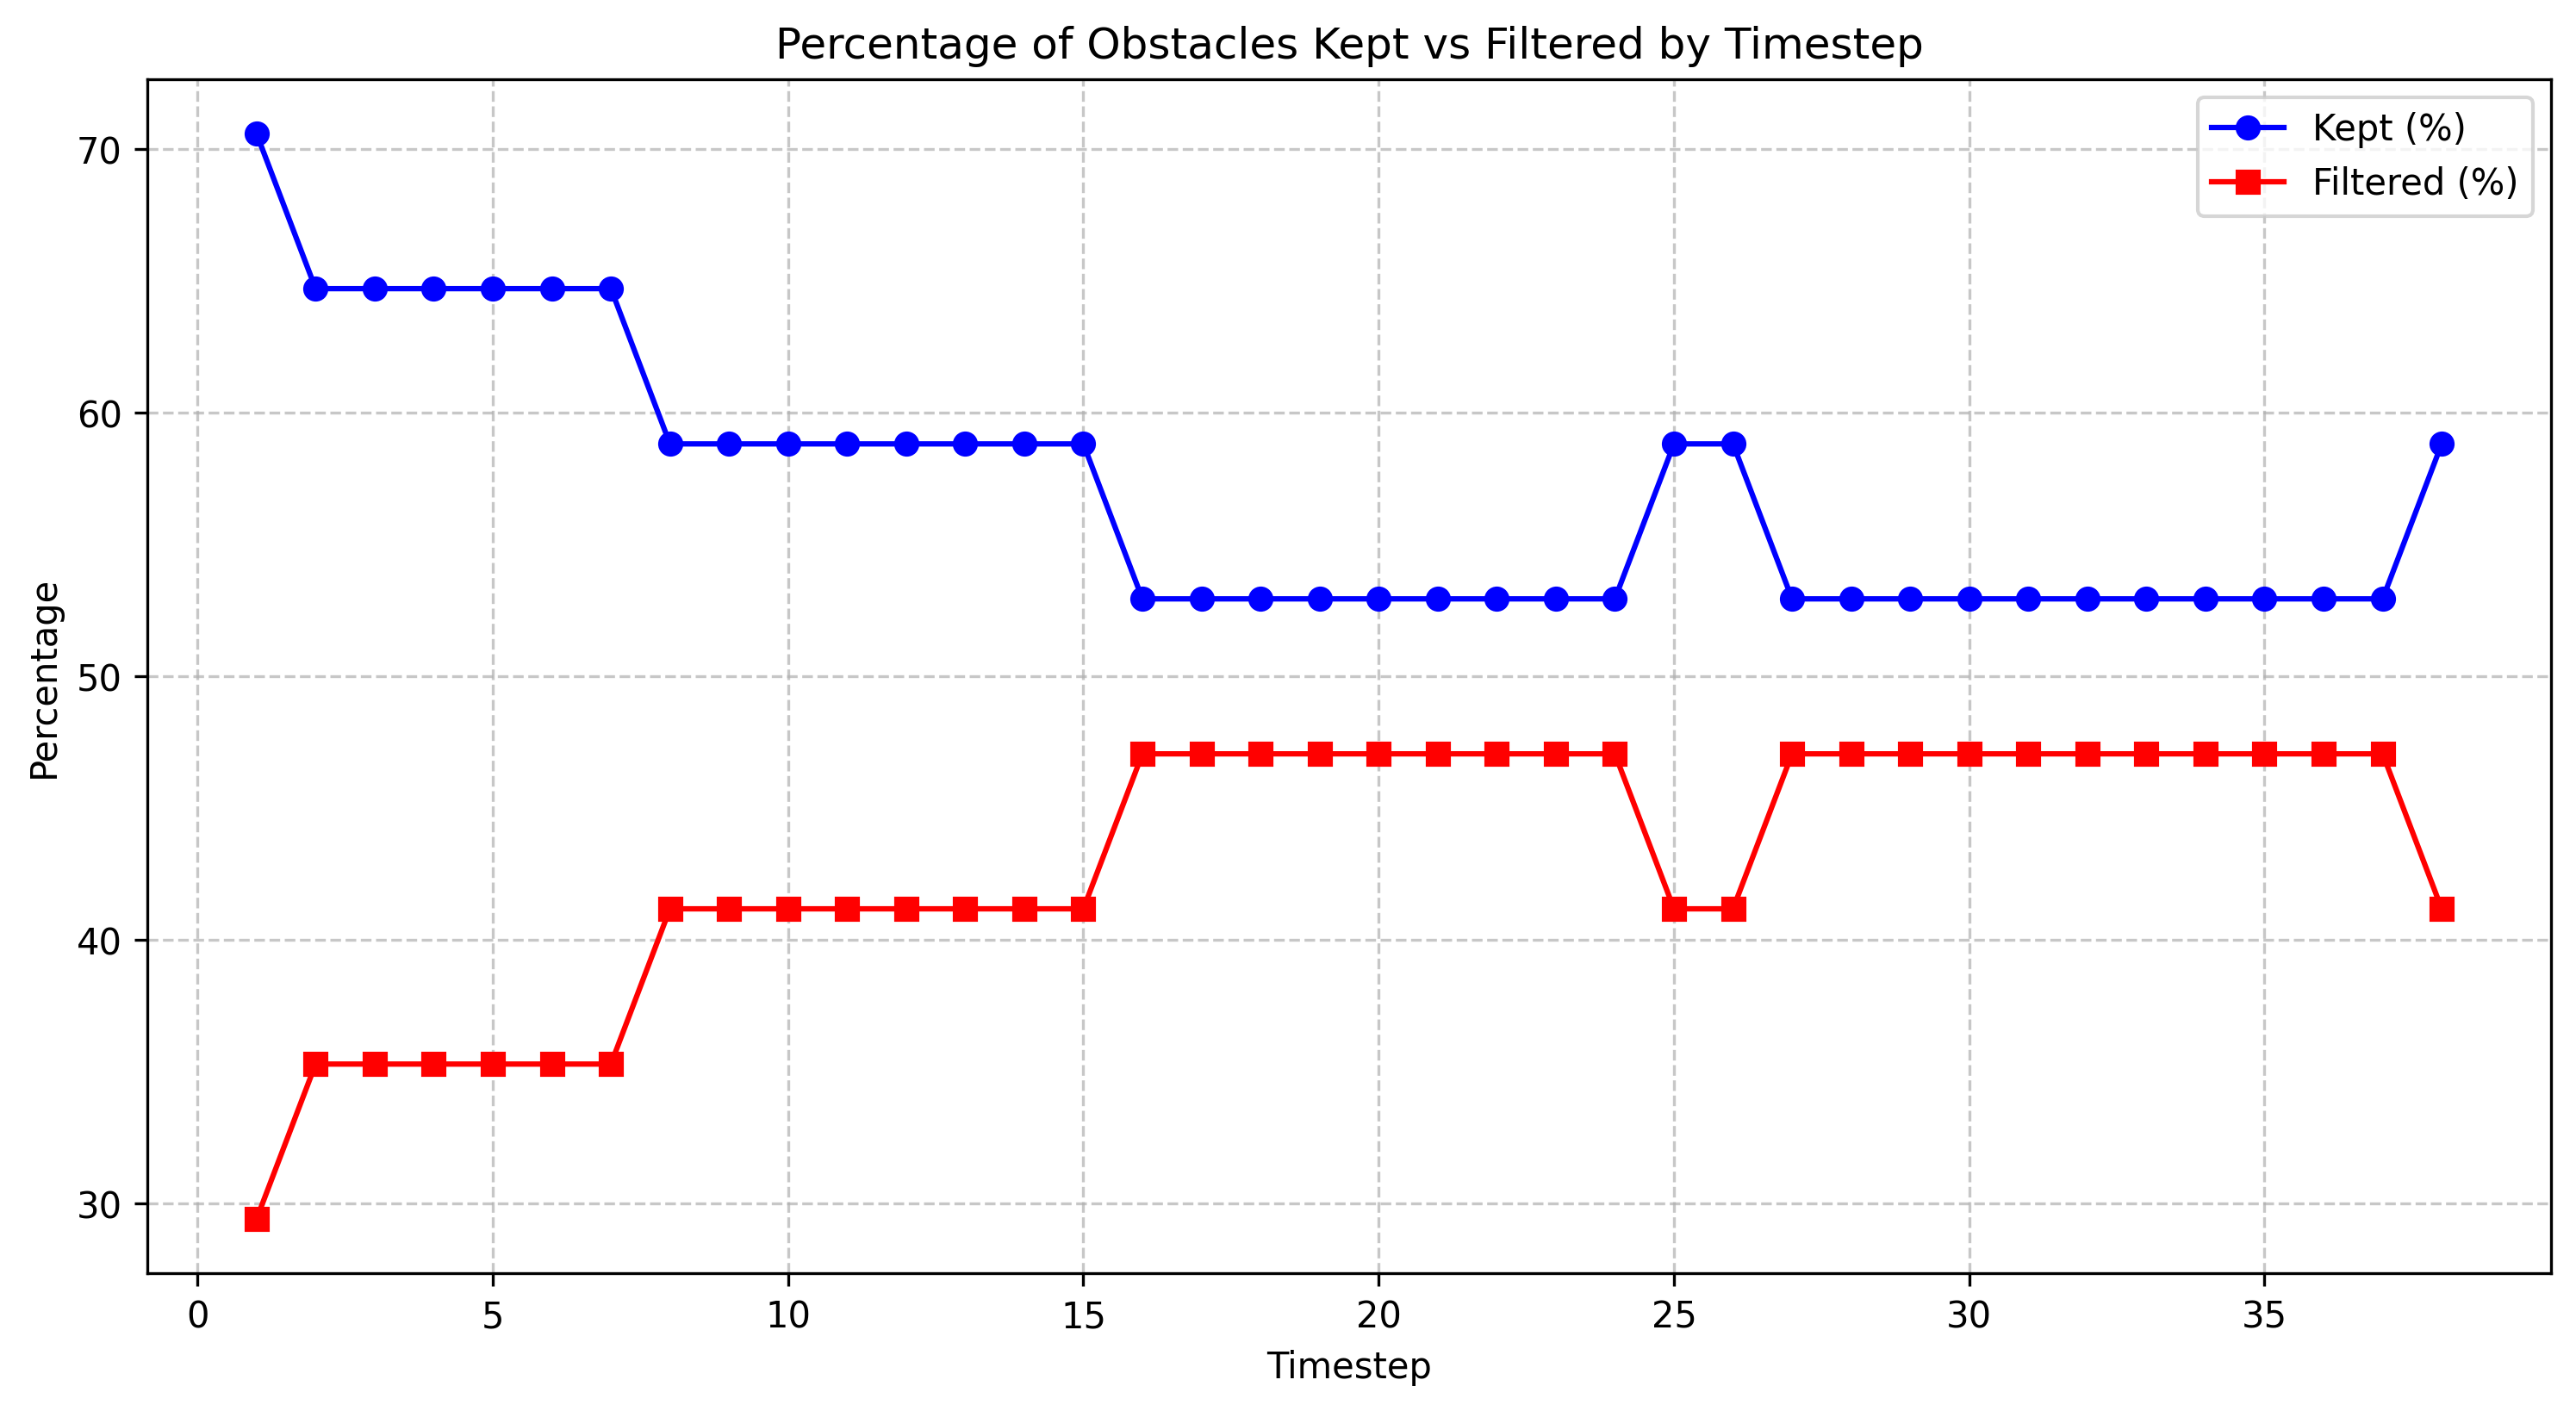

Source data for this figure (header and first rows):
timestep, total_count, filtered_count, filtered_percentage, kept_percentage
1.0, 17, 5, 29.41, 70.59
2.0, 17, 6, 35.29, 64.71
3.0, 17, 6, 35.29, 64.71
4.0, 17, 6, 35.29, 64.71
5.0, 17, 6, 35.29, 64.71
6.0, 17, 6, 35.29, 64.71
7.0, 17, 6, 35.29, 64.71
8.0, 17, 7, 41.18, 58.82
9.0, 17, 7, 41.18, 58.82
10.0, 17, 7, 41.18, 58.82
11.0, 17, 7, 41.18, 58.82
12.0, 17, 7, 41.18, 58.82
13.0, 17, 7, 41.18, 58.82
14.0, 17, 7, 41.18, 58.82
15.0, 17, 7, 41.18, 58.82
16.0, 17, 8, 47.06, 52.94
17.0, 17, 8, 47.06, 52.94
18.0, 17, 8, 47.06, 52.94
19.0, 17, 8, 47.06, 52.94
20.0, 17, 8, 47.06, 52.94
21.0, 17, 8, 47.06, 52.94
22.0, 17, 8, 47.06, 52.94
23.0, 17, 8, 47.06, 52.94
24.0, 17, 8, 47.06, 52.94
25.0, 17, 7, 41.18, 58.82
26.0, 17, 7, 41.18, 58.82
27.0, 17, 8, 47.06, 52.94
28.0, 17, 8, 47.06, 52.94
29.0, 17, 8, 47.06, 52.94
30.0, 17, 8, 47.06, 52.94
31.0, 17, 8, 47.06, 52.94
32.0, 17, 8, 47.06, 52.94
33.0, 17, 8, 47.06, 52.94
34.0, 17, 8, 47.06, 52.94
35.0, 17, 8, 47.06, 52.94
36.0, 17, 8, 47.06, 52.94
37.0, 17, 8, 47.06, 52.94
38.0, 17, 7, 41.18, 58.82
